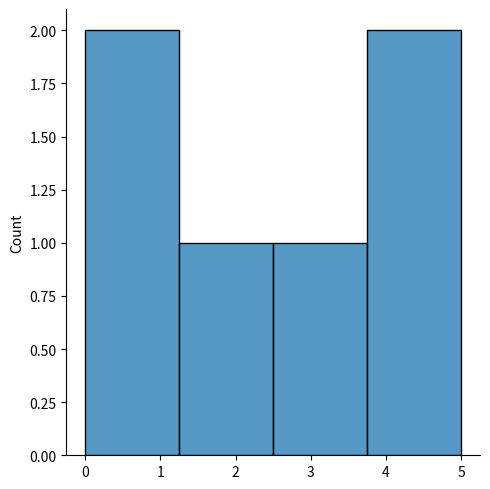
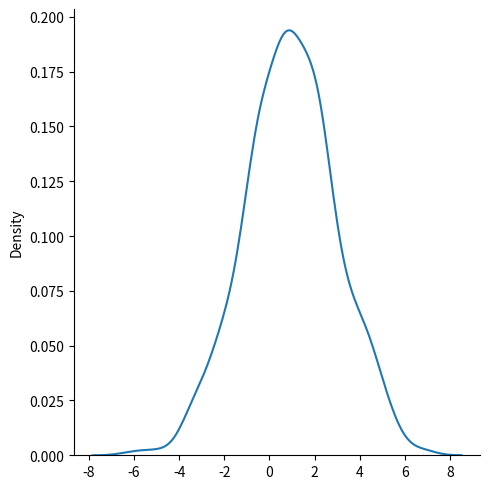

Here is the Python script that generated these plots, in order:
from numpy import random
import matplotlib.pyplot as plt
import seaborn as sns
x = random.randint(100) #Random Number 0..100
print('zmienna x = {}'.format(x))

f= random.rand()
print('zmienna f = {}'.format(f)) #Random float number 0..1

randArray = random.randint(100,size=6) #rozmiar może być 2D size = (3,4)
print("tablica o rozmiarze size, złożona z liczb pseudolosowych: {}".format(randArray))
randArrayFloat = random.rand(6) #Bez podania zmiennej size, może być 2D = (2,3)
print("tablica o rozmiarze 6, złożona z liczb losowych: {}".format(randArrayFloat))

numberFromArray = random.choice([1,2,3,4,7,8,9]) #wylosowanie elementu z tablicy
print("Liczba wylosowana z tablicy: {}".format(numberFromArray))
#Funkcja choice pozwala na zdefiniowanie prawdopodobieństw poszczególnych liczb
numberFromArray = random.choice([1,2,3], p=[0.7,0.2,0.1],size=100)
print("Wektor liczb losowych z tablicy, o pewnych prawdopodobieńtwach: {}".format(numberFromArray))

array = [1,2,4,8,16,32]
print(array)
random.shuffle(array) #Permutacja tablicy, działa na orginale
print(array)
array2 = random.permutation(array) #Permutacja tablicy, tworzy kopie
print(array2)

sns.displot([0,1,2,3,4,5]) #Histogram z Seaborn module

normalDistribution = random.normal(loc = 1, scale = 2, size = 1000)
sns.displot(normalDistribution,kind='kde')
plt.show()